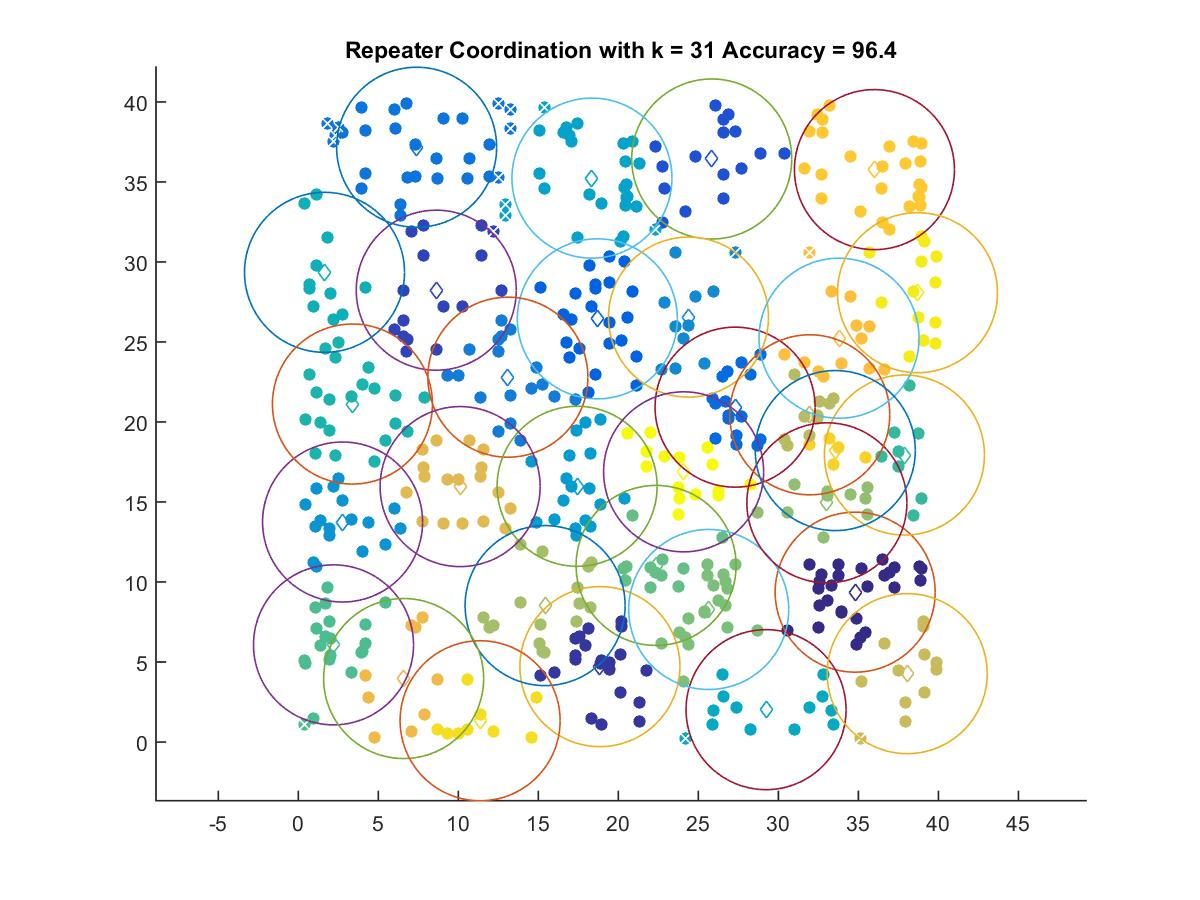

Source data for this figure (header and first rows):
34.799, 9.3659
18.85, 4.711
8.618, 28.24
25.84, 36.44
18.69, 26.45
27.29, 20.93
7.392, 37.17
13.09, 22.8
24.38, 26.56
2.764, 13.75
17.42, 15.98
18.35, 35.24
29.23, 2.021
1.634, 29.35
3.38, 21.12
37.88, 17.93
2.197, 6.072
22.36, 11.04
25.64, 8.284
33.03, 14.95
15.42, 8.526
31.96, 20.45
38.05, 4.273
10.11, 15.96
6.58, 3.967
33.79, 25.24
36, 35.77
33.56, 18.21
11.36, 1.328
38.7, 28.08
24.08, 16.89
